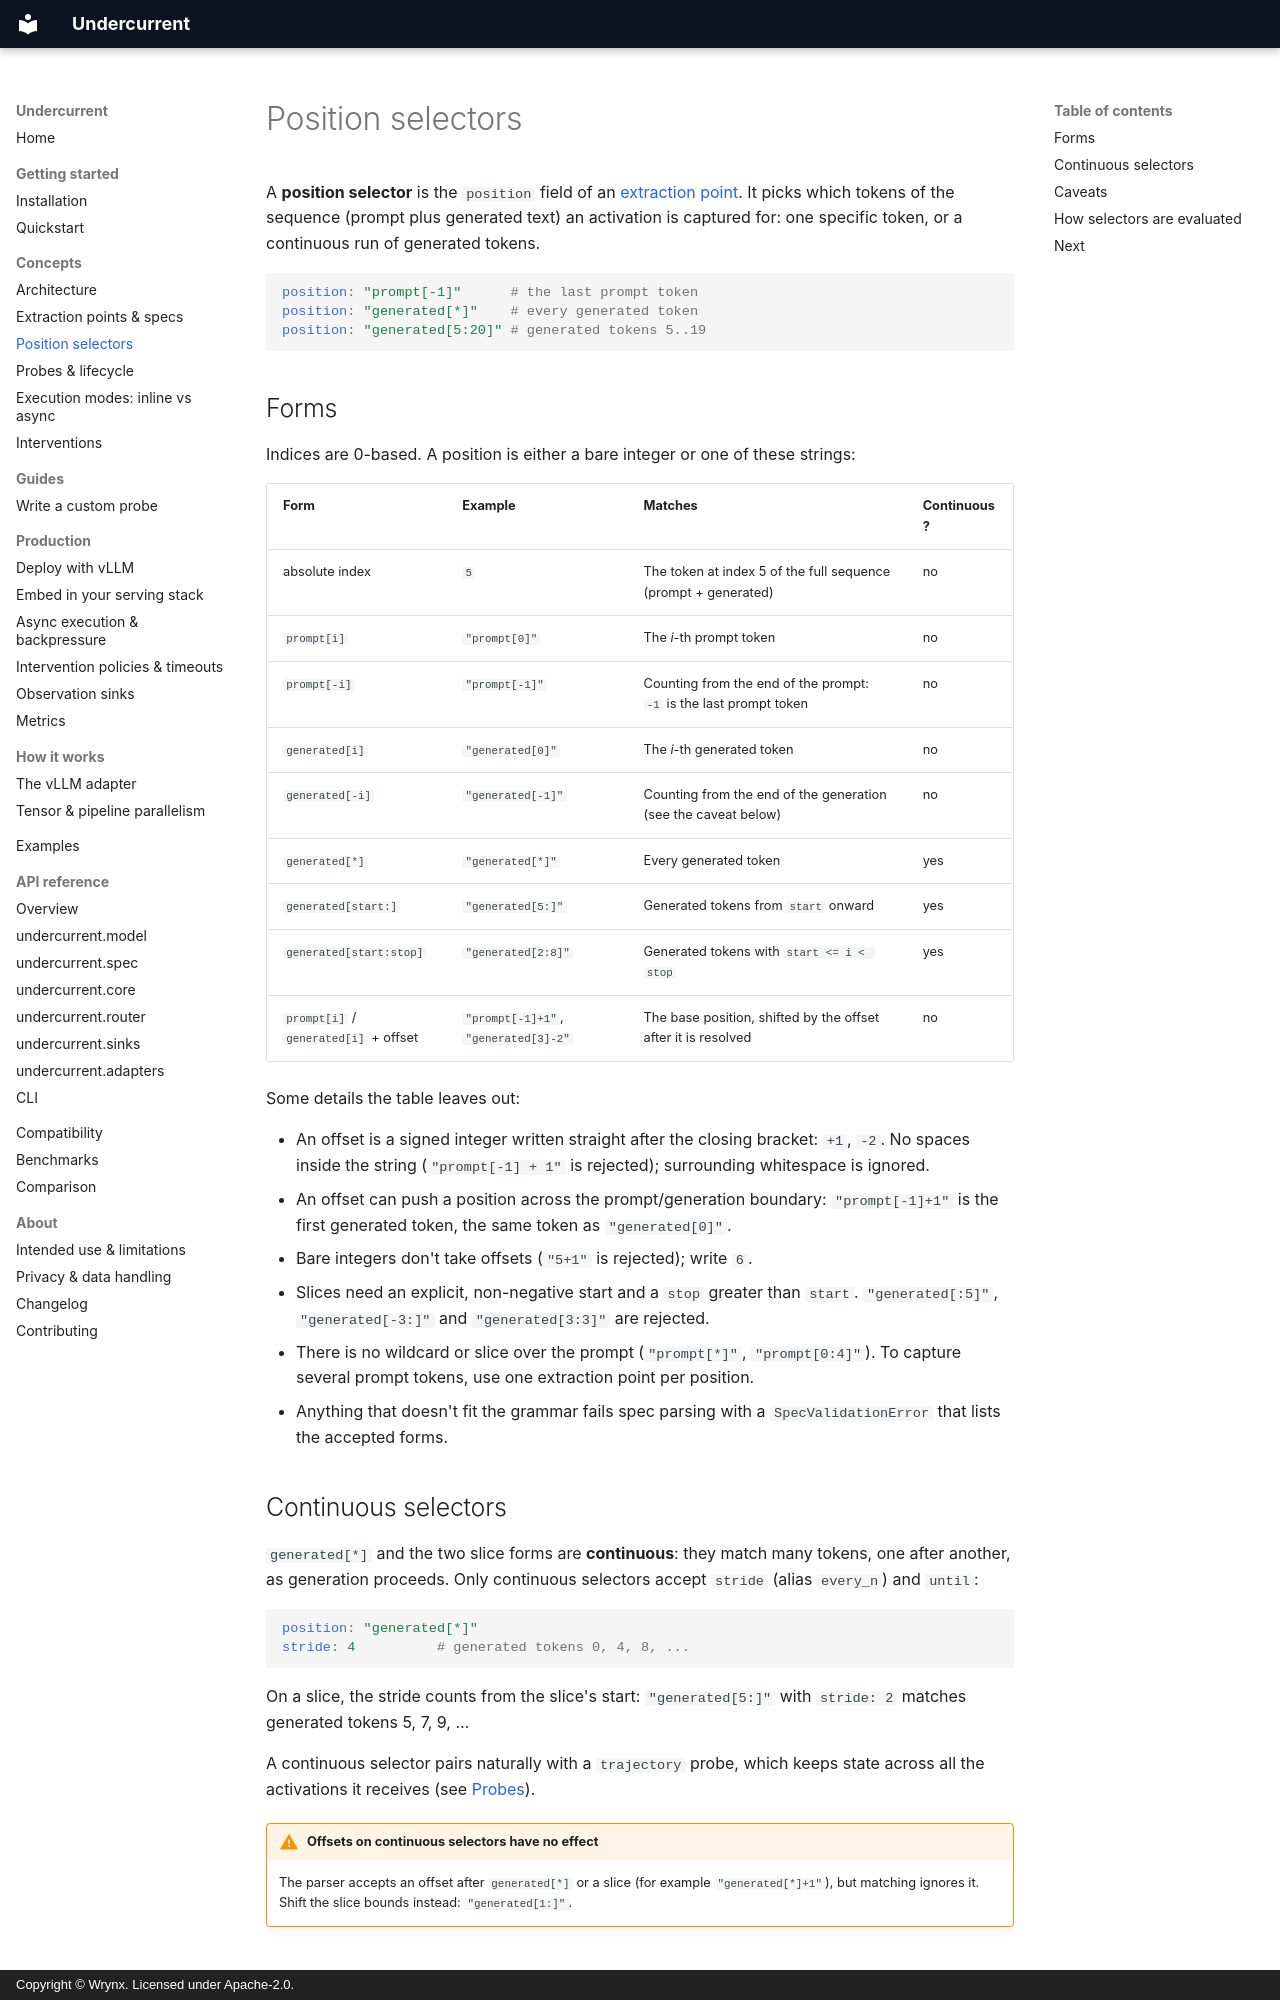

repository: wrynx/undercurrent · page: concepts/position-selectors/index.html · generator: mkdocs · copyright: Copyright © Wrynx. Licensed under Apache-2.0.

# Position selectors

<!-- owner: p3-concepts -->

A **position selector** is the `position` field of an
[extraction point](extraction-points.md). It picks which tokens of the
sequence (prompt plus generated text) an activation is captured for: one
specific token, or a continuous run of generated tokens.

```yaml
position: "prompt[-1]"      # the last prompt token
position: "generated[*]"    # every generated token
position: "generated[5:20]" # generated tokens 5..19
```

## Forms

Indices are 0-based. A position is either a bare integer or one of these
strings:

| Form | Example | Matches | Continuous? |
| --- | --- | --- | --- |
| absolute index | `5` | The token at index 5 of the full sequence (prompt + generated) | no |
| `prompt[i]` | `"prompt[0]"` | The *i*-th prompt token | no |
| `prompt[-i]` | `"prompt[-1]"` | Counting from the end of the prompt: `-1` is the last prompt token | no |
| `generated[i]` | `"generated[0]"` | The *i*-th generated token | no |
| `generated[-i]` | `"generated[-1]"` | Counting from the end of the generation (see the caveat below) | no |
| `generated[*]` | `"generated[*]"` | Every generated token | yes |
| `generated[start:]` | `"generated[5:]"` | Generated tokens from `start` onward | yes |
| `generated[start:stop]` | `"generated[2:8]"` | Generated tokens with `start <= i < stop` | yes |
| `prompt[i]` / `generated[i]` + offset | `"prompt[-1]+1"`, `"generated[3]-2"` | The base position, shifted by the offset after it is resolved | no |

Some details the table leaves out:

- An offset is a signed integer written straight after the closing bracket:
  `+1`, `-2`. No spaces inside the string (`"prompt[-1] + 1"` is rejected);
  surrounding whitespace is ignored.
- An offset can push a position across the prompt/generation boundary:
  `"prompt[-1]+1"` is the first generated token, the same token as
  `"generated[0]"`.
- Bare integers don't take offsets (`"5+1"` is rejected); write `6`.
- Slices need an explicit, non-negative start and a `stop` greater than
  `start`. `"generated[:5]"`, `"generated[-3:]"` and `"generated[3:3]"` are
  rejected.
- There is no wildcard or slice over the prompt (`"prompt[*]"`,
  `"prompt[0:4]"`). To capture several prompt tokens, use one extraction point
  per position.
- Anything that doesn't fit the grammar fails spec parsing with a
  `SpecValidationError` that lists the accepted forms.

## Continuous selectors

`generated[*]` and the two slice forms are **continuous**: they match many
tokens, one after another, as generation proceeds. Only continuous selectors
accept `stride` (alias `every_n`) and `until`:

```yaml
position: "generated[*]"
stride: 4          # generated tokens 0, 4, 8, ...
```

On a slice, the stride counts from the slice's start: `"generated[5:]"` with
`stride: 2` matches generated tokens 5, 7, 9, …

A continuous selector pairs naturally with a `trajectory` probe, which keeps
state across all the activations it receives (see [Probes](probes.md)).

!!! warning "Offsets on continuous selectors have no effect"
    The parser accepts an offset after `generated[*]` or a slice (for example
    `"generated[*]+1"`), but matching ignores it. Shift the slice bounds
    instead: `"generated[1:]"`.
